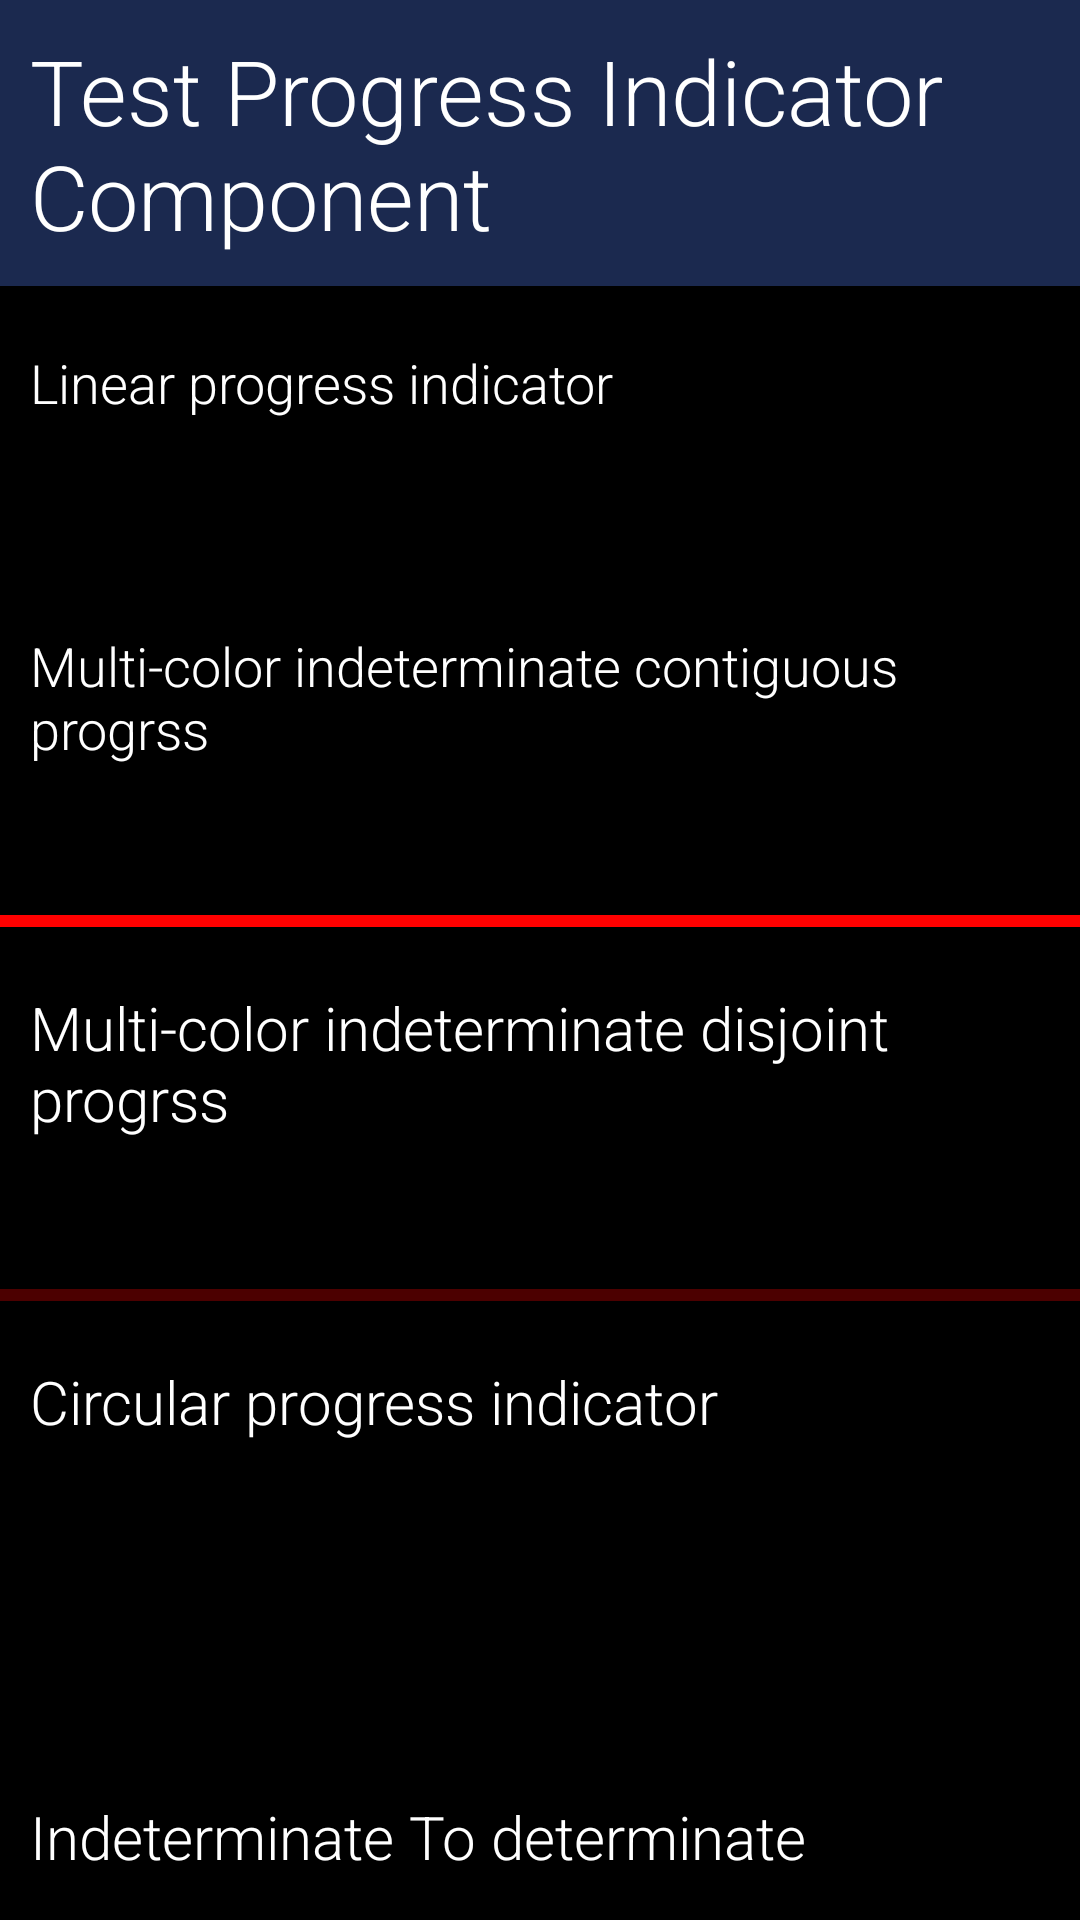

Reconstruct the res/layout file that produces this screen, plus the resources it refers to.
<!-- AndroidManifest.xml: application theme Theme.IThomeIRonContest -->
<!-- res/layout/fragment_progress_indicator.xml -->
<?xml version="1.0" encoding="utf-8"?>
<androidx.appcompat.widget.LinearLayoutCompat xmlns:android="http://schemas.android.com/apk/res/android"
    xmlns:app="http://schemas.android.com/apk/res-auto"
    android:layout_width="match_parent"
    android:layout_height="match_parent"
    android:orientation="vertical"
    >

    <TextView
        android:layout_width="match_parent"
        android:layout_height="wrap_content"
        android:background="@color/darkBlue"
        android:padding="10dp"
        android:text="Test Progress Indicator Component"
        android:textSize="30sp" />


    <TextView
        android:layout_width="match_parent"
        android:layout_height="wrap_content"
        android:padding="10dp"
        android:layout_marginTop="10dp"
        android:text="Linear progress indicator"
        android:textSize="18sp" />

    
        <com.google.android.material.progressindicator.LinearProgressIndicator
            android:id="@+id/linear_progress"
            android:layout_width="match_parent"
            android:layout_height="wrap_content"
            android:progress="50"
            app:trackThickness="30dp"
            app:trackCornerRadius="10dp"
            app:showAnimationBehavior="outward"
            app:hideAnimationBehavior="inward"
            android:layout_marginTop="10dp"
            android:visibility="invisible"
            app:indicatorColor="@color/lightGreen"
            />

    <TextView
        android:layout_width="match_parent"
        android:layout_height="wrap_content"
        android:padding="10dp"
        android:layout_marginTop="10dp"
        android:text="Multi-color indeterminate contiguous progrss"
        android:textSize="18sp" />

    
    <com.google.android.material.progressindicator.LinearProgressIndicator
        android:id="@+id/contiguous_linear_progress"
        android:layout_marginTop="40dp"
        android:layout_width="match_parent"
        android:layout_height="wrap_content"
        android:indeterminate="true"
        app:indeterminateAnimationType="contiguous"
        app:indicatorColor="@array/progress_colors"
        />

    <TextView
        android:layout_width="match_parent"
        android:layout_height="wrap_content"
        android:padding="10dp"
        android:layout_marginTop="10dp"
        android:text="Multi-color indeterminate disjoint progrss"
        android:textSize="20sp" />

    
    <com.google.android.material.progressindicator.LinearProgressIndicator
        android:id="@+id/disjoint_linear_progress"
        android:layout_marginTop="40dp"
        android:layout_width="match_parent"
        android:layout_height="wrap_content"
        android:indeterminate="true"
        app:indeterminateAnimationType="disjoint"
        app:indicatorColor="@array/progress_colors"
        />

    <TextView
        android:layout_width="match_parent"
        android:layout_height="wrap_content"
        android:padding="10dp"
        android:layout_marginTop="10dp"
        android:text="Circular progress indicator"
        android:textSize="20sp" />

    
    <com.google.android.material.progressindicator.CircularProgressIndicator
        android:id="@+id/circular_progress"
        android:layout_width="wrap_content"
        android:layout_height="wrap_content"
        android:layout_marginTop="40dp"
        style="@style/Widget.App.CircularProgressIndicator"
        android:progress="80" />


    <TextView
        android:layout_width="match_parent"
        android:layout_height="wrap_content"
        android:padding="10dp"
        android:layout_marginTop="10dp"
        android:text="Indeterminate To determinate progress"
        android:textSize="20sp" />

    
    <com.google.android.material.progressindicator.CircularProgressIndicator
        android:id="@+id/indeterminate_circular_progress"
        android:layout_width="wrap_content"
        android:layout_height="wrap_content"
        android:indeterminate="true"
        app:indicatorInset="20dp"
        style="@style/Widget.App.CircularProgressIndicator"
        app:indicatorColor="@color/lightBlue"
        />

</androidx.appcompat.widget.LinearLayoutCompat>
<!-- resources referenced by this layout -->
<resources>
  <integer-array name="progress_colors">
          <item>@color/red</item>
          <item>@color/lightYellow</item>
          <item>@color/darkGreen</item>
      </integer-array>
  <color name="darkBlue">#1B294F</color>
  <color name="lightBlue">#4C73A1</color>
  <color name="lightGreen">#76CC71</color>
  <style name="Widget.App.CircularProgressIndicator" parent="Widget.MaterialComponents.CircularProgressIndicator">
          <item name="materialThemeOverlay">@style/ThemeOverlay.App.CircularProgressIndicator</item>
          <item name="trackThickness">20dp</item>
      </style>
  <color name="red">#FF0000</color>
  <color name="lightYellow">#BA7E23</color>
  <color name="darkGreen">#118E40</color>
  <style name="ThemeOverlay.App.CircularProgressIndicator" parent="">
          <item name="colorPrimary">@color/lightBlue</item>
      </style>
  <color name="darkGrey">#4D4D4D</color>
  <color name="white">#FFFFFFFF</color>
  <color name="black">#FF000000</color>
  <style name="DefaultTextViewStyle" parent="Widget.MaterialComponents.TextView">
          <item name="android:textSize">20sp</item>
          <item name="android:textColor">@color/white</item>
          <item name="android:textStyle">normal</item>
          <item name="android:fontFamily">sans-serif-light</item>
      </style>
  <style name="Widget.App.ActionMode" parent="Widget.AppCompat.ActionMode">
          <item name="titleTextStyle">?attr/textAppearanceHeadline6</item>
          <item name="subtitleTextStyle">?attr/textAppearanceSubtitle1</item>
          <item name="background">?attr/colorSurface</item>
      </style>
  <style name="Widget.App.Snackbar" parent="Widget.MaterialComponents.Snackbar">
          <item name="materialThemeOverlay">@style/ThemeOverlay.App.SnackBar</item>
          <item name="animationMode">slide</item>
          <item name="actionTextColorAlpha">0.6</item>
      </style>
  <style name="ThemeOverlay.App.SnackBar" parent="">
          
          <item name="colorOnSurface">@color/black</item>
      </style>
  <style name="MaterialAlertDialog.App" parent="MaterialAlertDialog.MaterialComponents">
          <item name="shapeAppearance">@style/ShapeAppearance.App.MediumComponent</item>
      </style>
  <style name="Widget.App.Button.TextButton.Dialog" parent="Widget.MaterialComponents.Button.TextButton.Dialog">
          <item name="android:textColor">@android:color/holo_red_light</item>
          <item name="shapeAppearance">@style/ShapeAppearance.App.SmallComponent</item>
      </style>
  <style name="MaterialAlertDialog.App.Title.Text" parent="MaterialAlertDialog.MaterialComponents.Title.Text">
          <item name="android:textColor">@android:color/holo_orange_light</item>
      </style>
  <style name="MaterialAlertDialog.App.Body.Text" parent="MaterialAlertDialog.MaterialComponents.Body.Text">
          <item name="android:textColor">@color/white</item>
          <item name="android:textAppearance">@style/TextAppearance.MaterialComponents.Body2</item>
      </style>
  <style name="ShapeAppearance.App.MediumComponent" parent="ShapeAppearance.MaterialComponents.MediumComponent">
          <item name="cornerFamily">cut</item>
          <item name="cornerSize">8dp</item>
      </style>
  <style name="ShapeAppearance.App.SmallComponent" parent="ShapeAppearance.MaterialComponents.SmallComponent">
          <item name="cornerFamily">cut</item>
          <item name="cornerSize">4dp</item>
      </style>
</resources>
